Photos from the image-classification dataset "dataset" in the GitHub repository chanheehi/Pig-Posture-Classification-Using-Deep-Learning. Its 4 classes are: lying on belly, lying on side, sitting, standing.

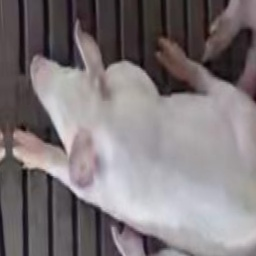
Label: sitting

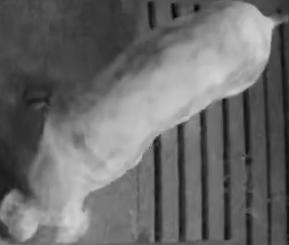
Label: standing

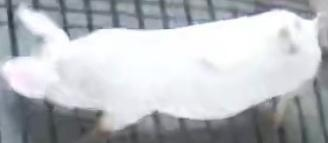
Label: standing

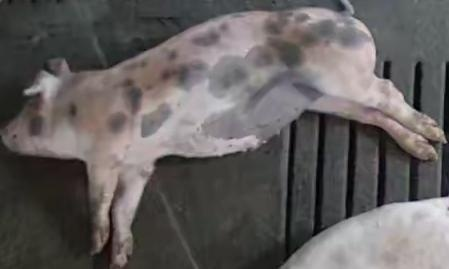
Label: lying on side

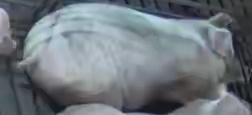
Label: lying on belly

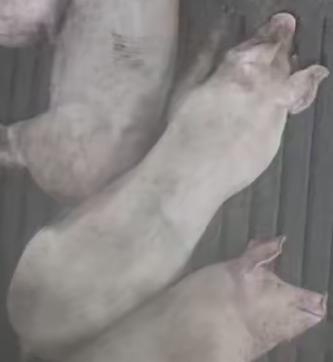
Label: lying on belly
